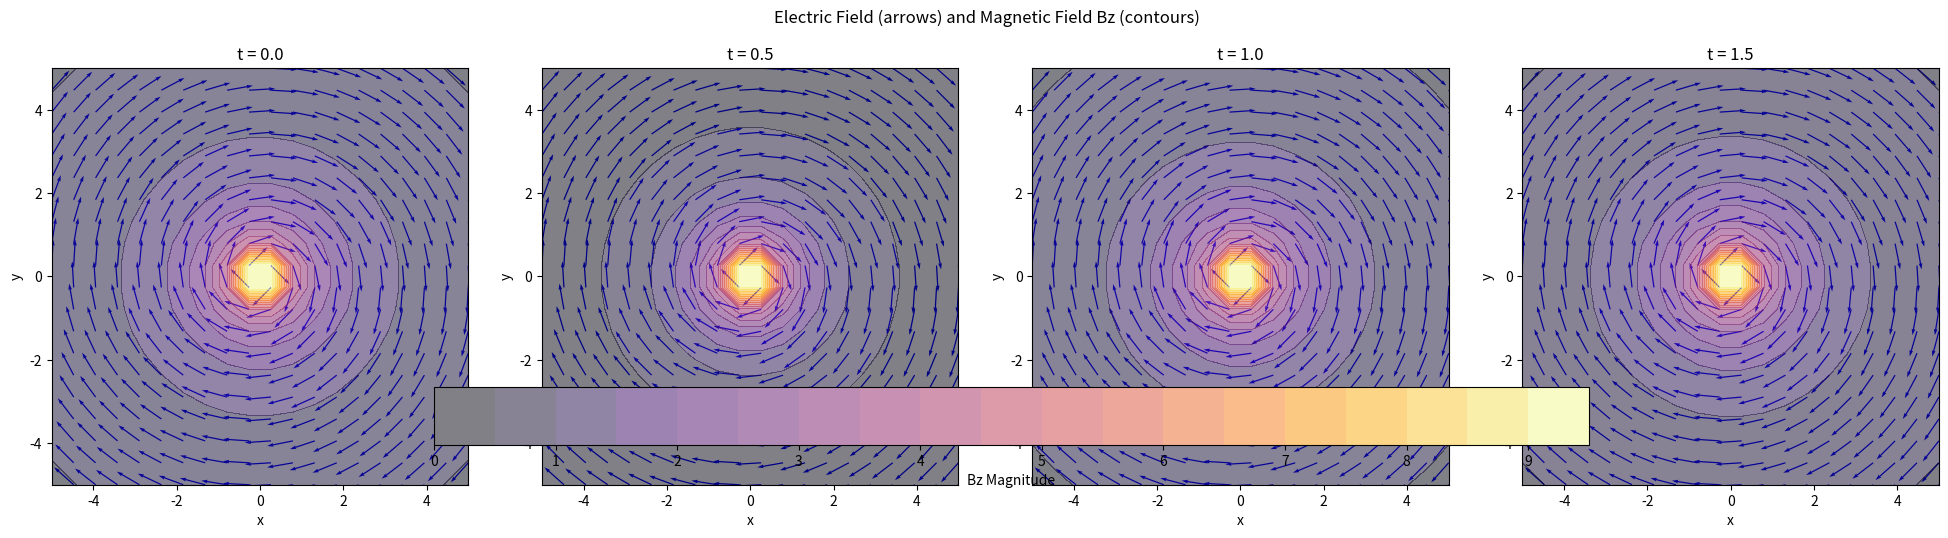

Here is the Python script that generated this plot:
import numpy as np
import matplotlib.pyplot as plt

# Constants
A = 1.0
k = np.pi / 2.0
B_conversion = 1.0  # set to match natural unit conversion if needed
E_conversion = 1.0

# Field definitions
def b_field(x, y, z, t):
    r = np.sqrt(x**2 + y**2 + z**2)
    if r == 0:
        return np.array([0.0, 0.0, 0.0])  # avoid division by zero
    B_mag = A / r * (1 + k * t)
    return np.array([0.0, 0.0, B_mag]) * B_conversion

def e_field(x, y, z, t):
    theta = np.array([y, -x, 0])
    norm = np.linalg.norm(theta)
    if norm == 0:
        return np.array([0.0, 0.0, 0.0])  # avoid division by zero
    theta_hat = theta / norm
    E_mag = A * k
    return theta_hat * E_mag * E_conversion

# Grid for plotting
x_vals = np.linspace(-5, 5, 20)
y_vals = np.linspace(-5, 5, 20)
X, Y = np.meshgrid(x_vals, y_vals)

# Time snapshots to plot
time_values = [0.0, 0.5, 1.0, 1.5]

# Plotting loop
fig, axes = plt.subplots(1, len(time_values), figsize=(5 * len(time_values), 5))
if len(time_values) == 1:
    axes = [axes]  # make iterable

for idx, t in enumerate(time_values):
    Ex = np.zeros_like(X)
    Ey = np.zeros_like(Y)
    Bz = np.zeros_like(X)

    for i in range(X.shape[0]):
        for j in range(X.shape[1]):
            x, y = X[i, j], Y[i, j]
            e = e_field(x, y, 0.0, t)
            b = b_field(x, y, 0.0, t)
            Ex[i, j] = e[0]
            Ey[i, j] = e[1]
            Bz[i, j] = b[2]  # scalar field for Bz

    ax = axes[idx]
    ax.set_title(f"t = {t:.1f}")
    strm = ax.quiver(X, Y, Ex, Ey, color='blue', scale=25)
    contour = ax.contourf(X, Y, Bz, levels=20, cmap='inferno', alpha=0.5)
    ax.set_xlabel('x')
    ax.set_ylabel('y')
    ax.set_aspect('equal')

cbar = fig.colorbar(contour, ax=axes, shrink=0.8, orientation='horizontal', pad=0.1)
cbar.set_label("Bz Magnitude")
plt.suptitle("Electric Field (arrows) and Magnetic Field Bz (contours)")
plt.tight_layout()
plt.show()
